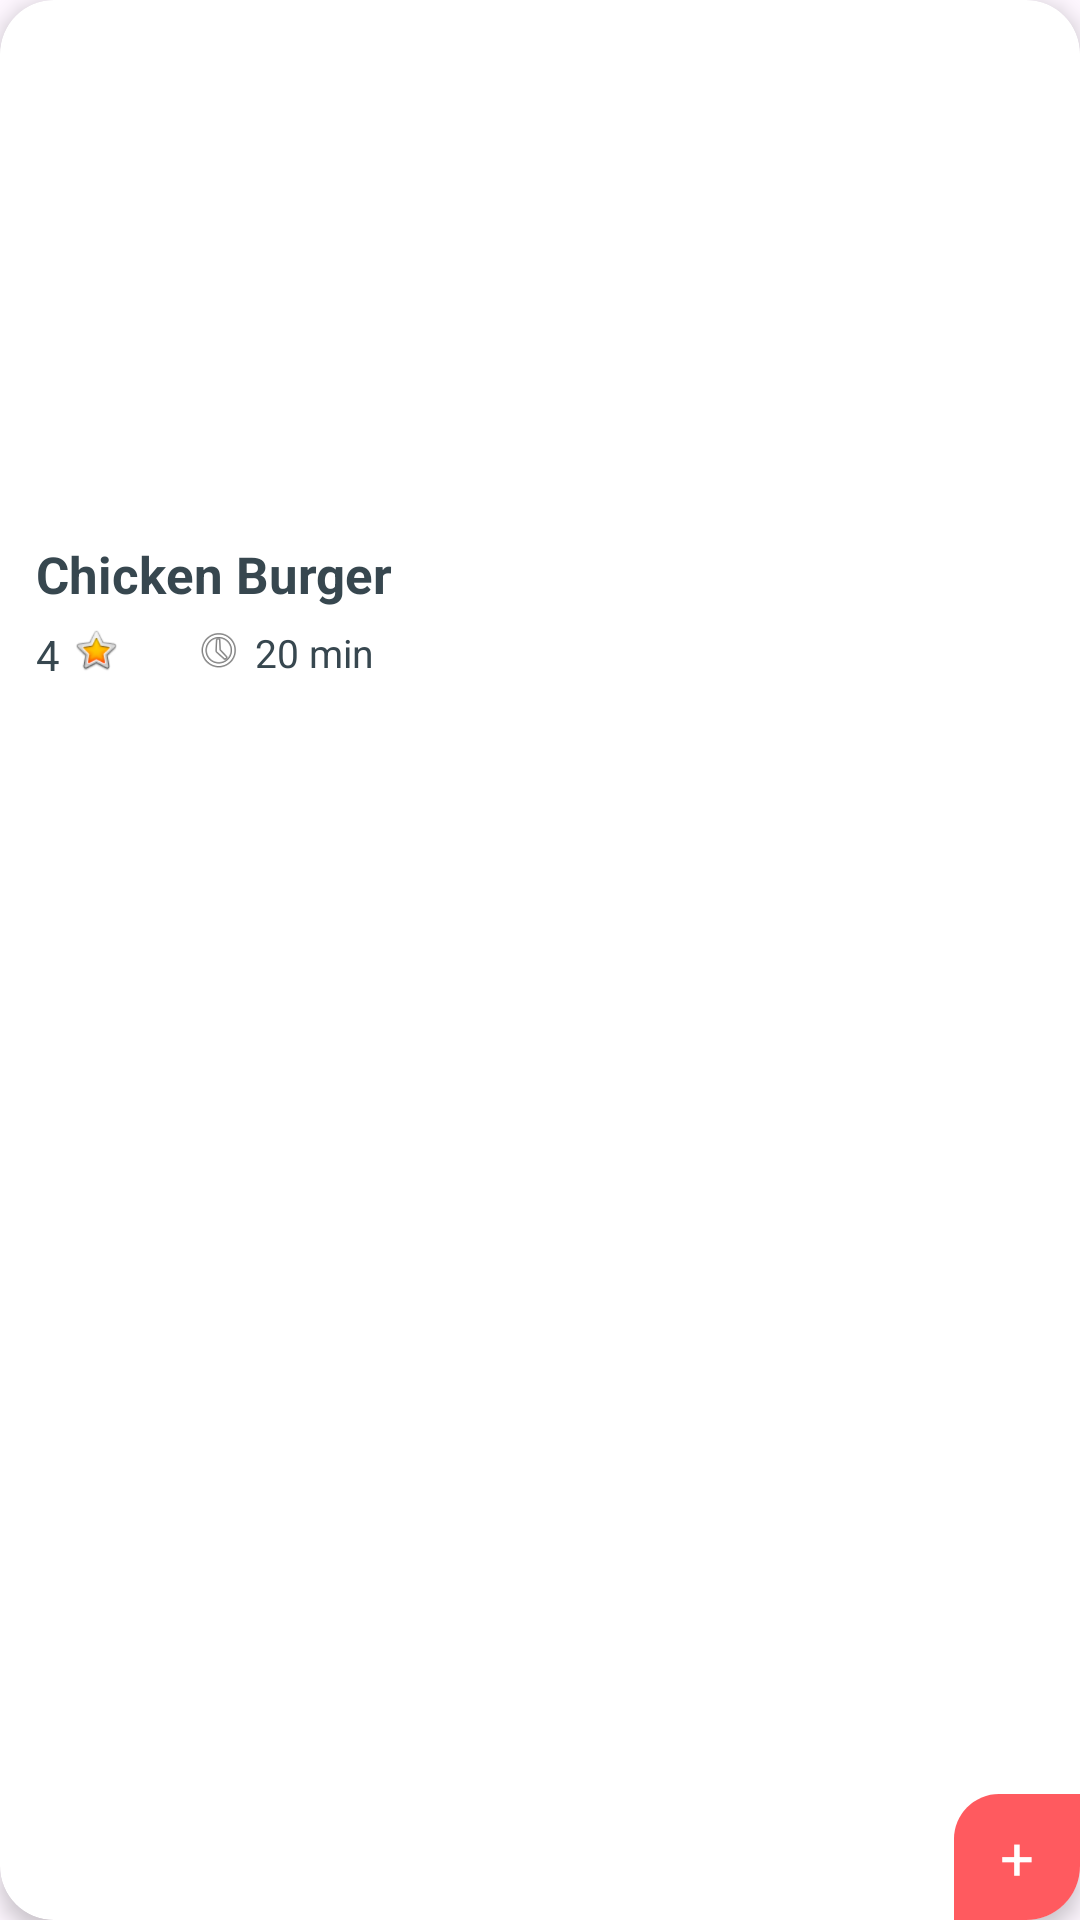

Here is an Android app screen rendered from its layout file. Give the layout XML and the strings, colors and styles it references.
<!-- AndroidManifest.xml: application theme Theme.MiniProject -->
<!-- res/layout/viewholder_best_deal.xml -->
<?xml version="1.0" encoding="utf-8"?>
<androidx.cardview.widget.CardView
    xmlns:android="http://schemas.android.com/apk/res/android"
    xmlns:app="http://schemas.android.com/apk/res-auto"
    xmlns:tools="http://schemas.android.com/tools"
    android:layout_width="230dp"
    android:layout_height="260dp"
    android:layout_margin="10dp"
    app:cardCornerRadius="18dp"
    app:cardElevation="4dp">

    <androidx.constraintlayout.widget.ConstraintLayout
        android:layout_width="match_parent"
        android:layout_height="match_parent">

        

        <ImageView
            android:id="@+id/foodImage"
            android:layout_width="0dp"
            android:layout_height="170dp"
            android:scaleType="centerCrop"
            app:layout_constraintTop_toTopOf="parent"
            app:layout_constraintStart_toStartOf="parent"
            app:layout_constraintEnd_toEndOf="parent"
            tools:srcCompat="@tools:sample/avatars"/>

        

        <TextView
            android:id="@+id/titleTxt"
            android:layout_width="wrap_content"
            android:layout_height="wrap_content"
            android:text="Chicken Burger"
            android:textSize="17sp"
            android:textStyle="bold"
            android:textColor="#37474F"
            android:layout_marginStart="12dp"
            android:layout_marginTop="10dp"
            app:layout_constraintTop_toBottomOf="@id/foodImage"
            app:layout_constraintStart_toStartOf="parent"/>

        

        <LinearLayout
            android:id="@+id/ratingLayout"
            android:layout_width="wrap_content"
            android:layout_height="wrap_content"
            android:orientation="horizontal"
            android:layout_marginStart="12dp"
            android:layout_marginTop="6dp"
            app:layout_constraintTop_toBottomOf="@id/titleTxt"
            app:layout_constraintStart_toStartOf="parent">

            <TextView
                android:id="@+id/starTxt"
                android:layout_width="wrap_content"
                android:layout_height="wrap_content"
                android:text="4"
                android:textColor="#37474F"
                android:textSize="14sp"/>

            <ImageView
                android:layout_width="16dp"
                android:layout_height="16dp"
                android:layout_marginStart="4dp"
                android:src="@android:drawable/btn_star_big_on"/>

        </LinearLayout>

        

        <LinearLayout
            android:id="@+id/timeLayout"
            android:layout_width="wrap_content"
            android:layout_height="wrap_content"
            android:orientation="horizontal"
            android:layout_marginStart="25dp"
            app:layout_constraintStart_toEndOf="@id/ratingLayout"
            app:layout_constraintTop_toTopOf="@id/ratingLayout">

            <ImageView
                android:layout_width="16dp"
                android:layout_height="16dp"
                android:src="@android:drawable/ic_menu_recent_history"/>

            <TextView
                android:id="@+id/timeTxt"
                android:layout_width="wrap_content"
                android:layout_height="wrap_content"
                android:text="20 min"
                android:textSize="13sp"
                android:textColor="#37474F"
                android:layout_marginStart="4dp"/>

        </LinearLayout>

        

        <TextView
            android:id="@+id/addBtn"
            android:layout_width="42dp"
            android:layout_height="42dp"
            android:text="+"
            android:textSize="20sp"
            android:textColor="#FFFFFF"
            android:gravity="center"
            android:background="@drawable/plus_bg"
            app:layout_constraintBottom_toBottomOf="parent"
            app:layout_constraintEnd_toEndOf="parent"/>

    </androidx.constraintlayout.widget.ConstraintLayout>

</androidx.cardview.widget.CardView>
<!-- resources referenced by this layout -->
<resources>
  <!-- drawable plus_bg (drawable) -->
  <?xml version="1.0" encoding="utf-8"?>
  <shape xmlns:android="http://schemas.android.com/apk/res/android">
  
      <solid android:color="@color/red"/>
  
      <corners
          android:topLeftRadius="15dp"
          android:bottomRightRadius="15dp"/>
  
  </shape>
  <style name="Theme.MiniProject" parent="Base.Theme.MiniProject" />
  <color name="red">#FF5A5F</color>
  <style name="Base.Theme.MiniProject" parent="Theme.Material3.DayNight.NoActionBar">
          
          <item name="android:windowActivityTransitions">true</item>
          <item name="android:windowAnimationStyle">@style/WindowAnimations</item>
  
          <item name="bottomNavigationStyle">@style/Widget.App.BottomNavigationView</item>
      </style>
  <style name="WindowAnimations">
          <item name="android:activityOpenEnterAnimation">@anim/slide_in_right</item>
          <item name="android:activityOpenExitAnimation">@anim/slide_out_left</item>
          <item name="android:activityCloseEnterAnimation">@anim/fade_in</item>
          <item name="android:activityCloseExitAnimation">@anim/fade_out</item>
      </style>
  <style name="Widget.App.BottomNavigationView" parent="Widget.Material3.BottomNavigationView">
          <item name="itemActiveIndicatorStyle">@style/App.Custom.Indicator</item>
      </style>
  <style name="App.Custom.Indicator" parent="Widget.Material3.BottomNavigationView.ActiveIndicator">
          
          <item name="android:width">45dp</item>
          <item name="android:height">45dp</item>
  
          
          <item name="android:color">@color/theme_orange</item>
          <item name="shapeAppearance">@style/ShapeAppearance.RoundedRect</item>
      </style>
  <color name="theme_orange">#fd6c02</color>
  <style name="ShapeAppearance.RoundedRect" parent="">
          <item name="cornerFamily">rounded</item>
          <item name="cornerSize">50%</item> 
      </style>
</resources>
